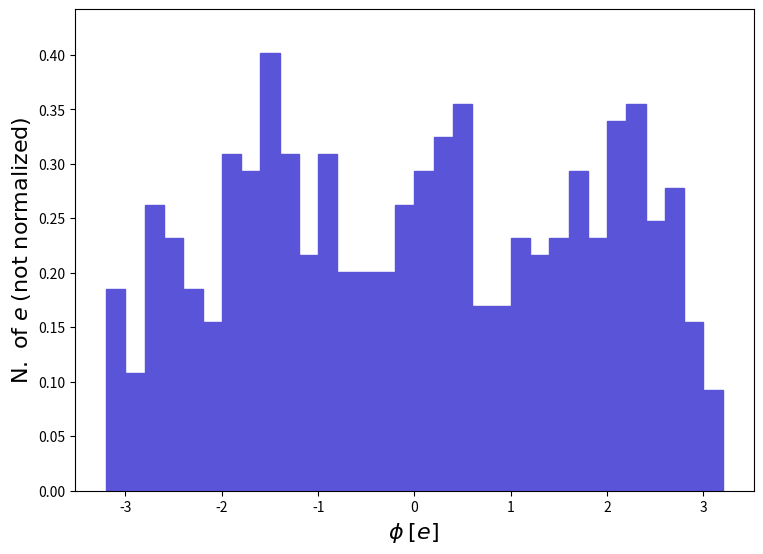

Source code (Python): (Note: this script raises an exception after producing the figure.)
def selection_14():

    # Library import
    import numpy
    import matplotlib
    import matplotlib.pyplot   as plt
    import matplotlib.gridspec as gridspec

    # Library version
    matplotlib_version = matplotlib.__version__
    numpy_version      = numpy.__version__

    # Histo binning
    xBinning = numpy.linspace(-3.2,3.2,33,endpoint=True)

    # Creating data sequence: middle of each bin
    xData = numpy.array([-3.1,-2.9000000000000004,-2.7,-2.5,-2.3000000000000003,-2.1,-1.9000000000000001,-1.7000000000000002,-1.5,-1.3,-1.1,-0.8999999999999999,-0.7000000000000002,-0.5,-0.2999999999999998,-0.10000000000000009,0.10000000000000009,0.2999999999999998,0.5,0.7000000000000002,0.9000000000000004,1.0999999999999996,1.2999999999999998,1.5,1.7000000000000002,1.9000000000000004,2.1000000000000005,2.3,2.5,2.7,2.9000000000000004,3.1000000000000005])

    # Creating weights for histo: y15_PHI_0
    y15_PHI_0_weights = numpy.array([0.185374,0.1081348,0.2626131,0.2317174,0.185374,0.1544783,0.3089566,0.2935088,0.4016436,0.3089566,0.2162696,0.3089566,0.2008218,0.2008218,0.2008218,0.2626131,0.2935088,0.3244044,0.3553001,0.1699261,0.1699261,0.2317174,0.2162696,0.2317174,0.2935088,0.2317174,0.3398523,0.3553001,0.2471653,0.2780609,0.1544783,0.09268698])

    # Creating a new Canvas
    fig   = plt.figure(figsize=(8.75,6.25),dpi=80)
    frame = gridspec.GridSpec(1,1)
    pad   = fig.add_subplot(frame[0])

    # Creating a new Stack
    pad.hist(x=xData, bins=xBinning, weights=y15_PHI_0_weights,\
             label="$testset$", histtype="stepfilled", rwidth=1.0,\
             color="#5954d8", edgecolor="#5954d8", linewidth=1, linestyle="solid",\
             bottom=None, cumulative=False, density=False, align="mid", orientation="vertical")


    # Axis
    plt.rc('text',usetex=False)
    plt.xlabel(r"$\phi$ $[ e ]$ ",\
               fontsize=16,color="black")
    plt.ylabel(r"$\mathrm{N.}\ \mathrm{of}\ e$ $(\mathrm{not}\ \mathrm{normalized})$",\
               fontsize=16,color="black")

    # Boundary of y-axis
    ymax=(y15_PHI_0_weights).max()*1.1
    ymin=0 # linear scale
    #ymin=min([x for x in (y15_PHI_0_weights) if x])/100. # log scale
    plt.gca().set_ylim(ymin,ymax)

    # Log/Linear scale for X-axis
    plt.gca().set_xscale("linear")
    #plt.gca().set_xscale("log",nonpositive="clip")

    # Log/Linear scale for Y-axis
    plt.gca().set_yscale("linear")
    #plt.gca().set_yscale("log",nonpositive="clip")

    # Saving the image
    plt.savefig('../../HTML/MadAnalysis5job_0/selection_14.png')
    plt.savefig('../../PDF/MadAnalysis5job_0/selection_14.png')
    plt.savefig('../../DVI/MadAnalysis5job_0/selection_14.eps')

# Running!
if __name__ == '__main__':
    selection_14()
